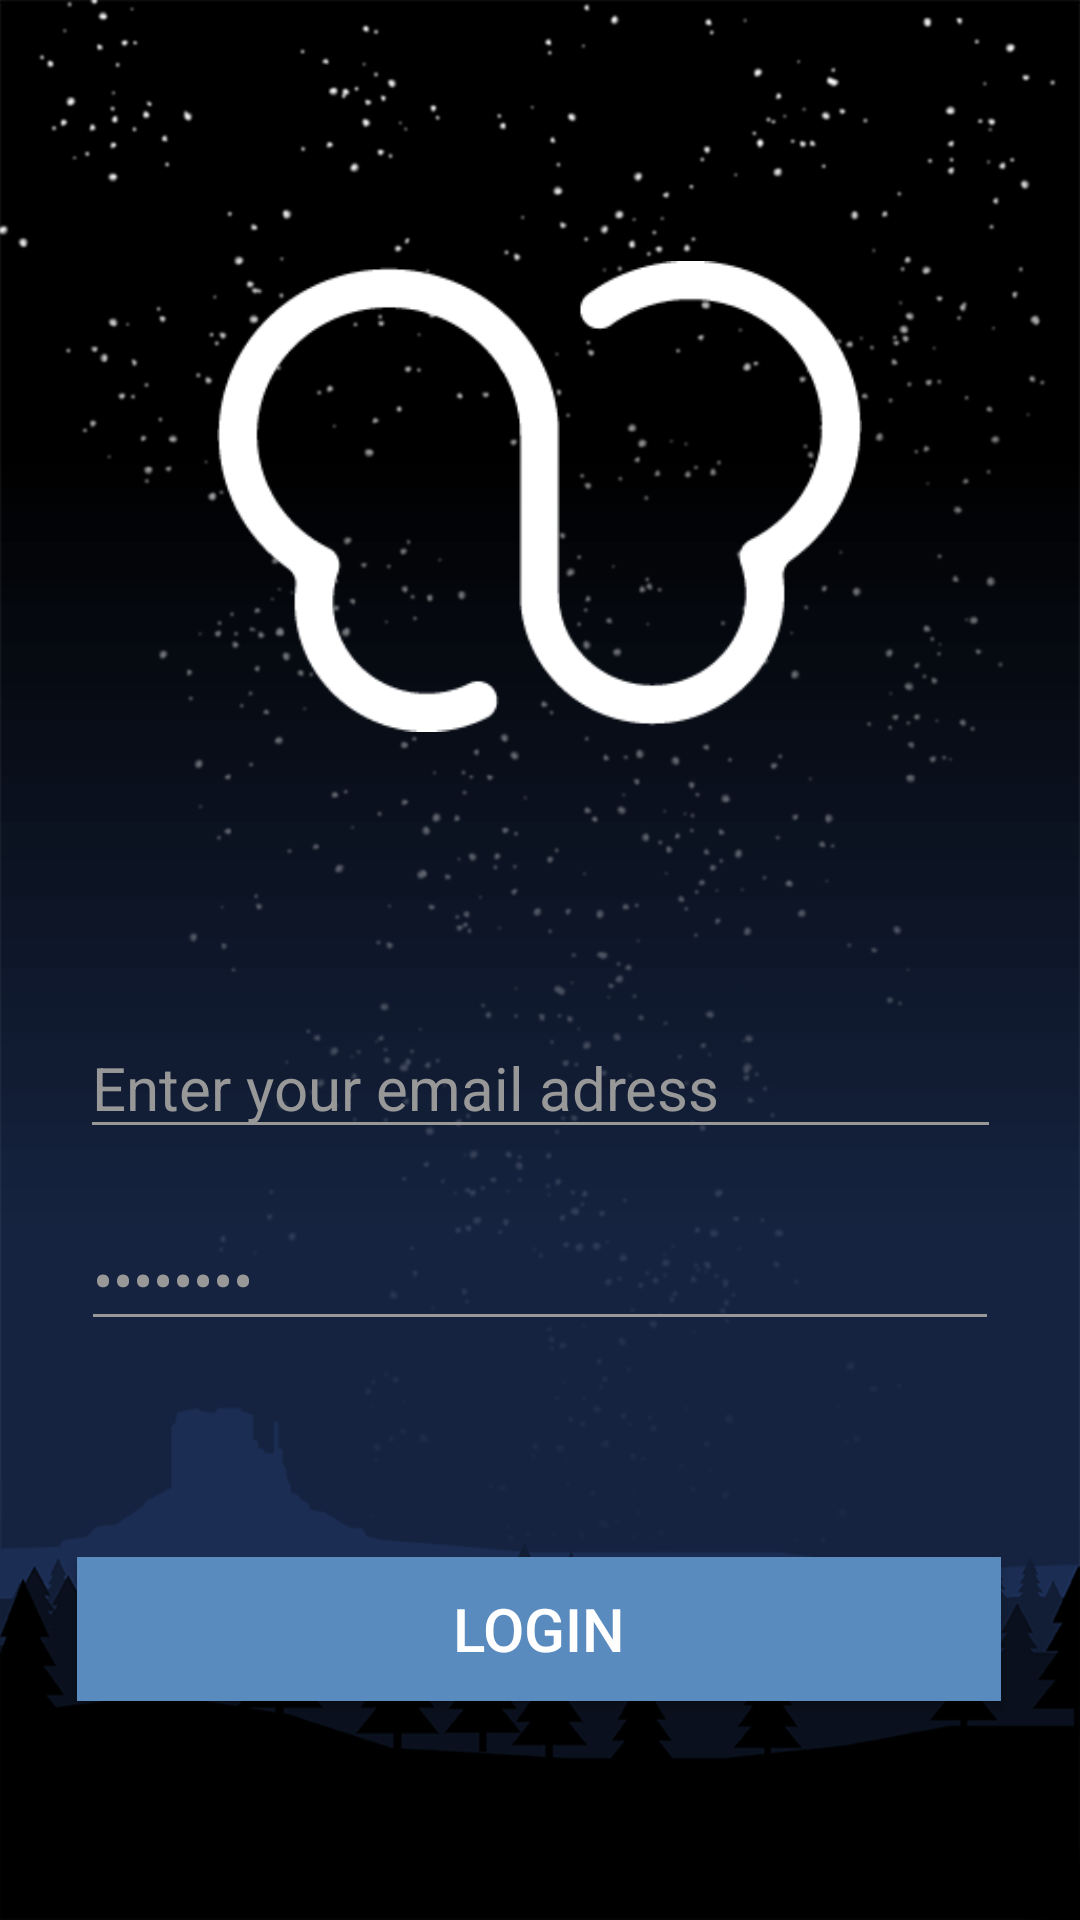

Produce the Android XML layout that renders to this screen, including the resource entries it uses.
<!-- AndroidManifest.xml: application theme AppTheme -->
<!-- res/layout/activity_main.xml -->
<?xml version="1.0" encoding="utf-8"?>
<android.support.constraint.ConstraintLayout
    xmlns:android="http://schemas.android.com/apk/res/android"
    xmlns:app="http://schemas.android.com/apk/res-auto"
    xmlns:tools="http://schemas.android.com/tools"
    android:layout_width="match_parent"
    android:layout_height="match_parent"
    android:background="@drawable/background"
    tools:context=".MainActivity"
    >

    <ImageView
        android:id="@+id/imageView"
        android:layout_width="215dp"
        android:layout_height="187dp"
        android:layout_marginStart="8dp"
        android:layout_marginTop="72dp"
        android:layout_marginEnd="8dp"
        app:layout_constraintEnd_toStartOf="@+id/guideline2"
        app:layout_constraintHorizontal_bias="0.493"
        app:layout_constraintStart_toStartOf="@+id/guideline"
        app:layout_constraintTop_toTopOf="parent"
        app:srcCompat="@drawable/butterfly_logo" />

    <EditText
        android:id="@+id/login_email_et"
        android:layout_width="307dp"
        android:layout_height="wrap_content"
        android:layout_marginStart="8dp"
        android:layout_marginTop="80dp"
        android:layout_marginEnd="8dp"
        android:ems="10"
        android:inputType="textEmailAddress"
        app:layout_constraintEnd_toEndOf="parent"
        app:layout_constraintStart_toStartOf="parent"
        app:layout_constraintTop_toBottomOf="@+id/imageView"
        android:text="Enter your email adress"
        android:textColor="#989898"
        android:textSize="20sp"
        android:hint="Underline color change"
        android:backgroundTint="#989898"
        />

    <EditText
        android:id="@+id/login_password_et"
        android:layout_width="306dp"
        android:layout_height="wrap_content"
        android:layout_marginStart="8dp"
        android:layout_marginTop="20dp"
        android:layout_marginEnd="8dp"
        android:ems="10"
        android:inputType="textPassword"
        app:layout_constraintEnd_toEndOf="parent"
        app:layout_constraintStart_toStartOf="parent"
        app:layout_constraintTop_toBottomOf="@+id/login_email_et"
        android:text="Password"
        android:textColor="#989898"
        android:textSize="20sp"
        android:hint="Underline color change"
        android:backgroundTint="#989898"
        />

    <android.support.constraint.Guideline
        android:id="@+id/guideline"
        android:layout_width="wrap_content"
        android:layout_height="wrap_content"
        android:orientation="vertical"
        app:layout_constraintGuide_begin="52dp" />

    <android.support.constraint.Guideline
        android:id="@+id/guideline2"
        android:layout_width="wrap_content"
        android:layout_height="wrap_content"
        android:orientation="vertical"
        app:layout_constraintGuide_end="52dp" />

    <Button
        android:id="@+id/login_button"
        android:layout_width="308dp"
        android:layout_height="wrap_content"
        android:layout_marginStart="8dp"
        android:layout_marginTop="72dp"
        android:layout_marginEnd="8dp"
        android:background="#5A8BBF"
        android:text="Login"
        android:textColor="#FFFFFF"
        android:textSize="20sp"
        app:layout_constraintEnd_toEndOf="parent"
        app:layout_constraintHorizontal_bias="0.494"
        app:layout_constraintStart_toStartOf="parent"
        app:layout_constraintTop_toBottomOf="@+id/login_password_et" />

</android.support.constraint.ConstraintLayout>
<!-- resources referenced by this layout -->
<resources>
  <!-- drawable background: png bitmap (drawable-v24, 114654 bytes) -->
  <!-- drawable butterfly_logo: png bitmap (drawable-v24, 5461 bytes) -->
  <style name="AppTheme" parent="Theme.AppCompat.Light.NoActionBar">
          <item name="colorPrimary">@color/colorPrimary</item>
          <item name="colorPrimaryDark">@color/colorPrimaryDark</item>
          <item name="colorAccent">@color/colorAccent</item>
      </style>
  <color name="colorPrimary">#008577</color>
  <color name="colorPrimaryDark">#00574B</color>
  <color name="colorAccent">#D81B60</color>
</resources>
